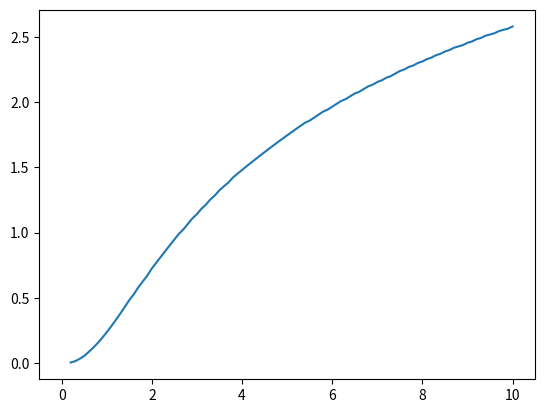

This chart was generated by the following Python code:
#A program to plot trajectories of a single orbiting object using the RK4 Method
 
#Import the necessary libraries
import matplotlib.pyplot as plt #Necessary to plot stuff
import math
from numpy import * #For things like pi, linspace, etc
 
def f(t, u): #This is the (vector) f(t,u) in the ODE; du/dt=f(t,u)
    x = u[0]
    vx = u[1]
    y = u[2]
    vy = u[3]
    v = sqrt(vx**2+vy**2)
    #mvt = (vy-(-gravity-(k*v**2)*(vy/v)))
    #print("This is mvt result"+str(mvt))
   # r = sqrt(x**2 + y**2)
    return [vx, -(k*v**2)*(vx/v), vy, -gravity-(k*v**2)*(vy/v)]
 
#Define the starting values, number of points, and the step
t_initial = 0.0
x_initial = 0.0
y_initial = 0.0
v_initial = 1.0
initial_angle = 10 * pi/180
gravity = 1
k=1
step = 0.01
points = 10000
 
#Start the t and u values lists
t_values = [t_initial]
u_values = [[x_initial, v_initial*cos(initial_angle), y_initial, v_initial*sin(initial_angle)]] #As u is a list, you'll need a list of lists (array) to store the u values
 
#Define a function to handle the RK4 Method update (this function does not need to be modified for different sized systems)
def RK4Meth(t, u):
    k1 = f(t, u)
    k2 = f(t + step/2, add(u, multiply(step/2, k1))) #Need to use the add( and multiply( functions to do the operations to each list item
    k3 = f(t + step/2, add(u, multiply(step/2, k2)))
    k4 = f(t + step, add(u, multiply(step, k3)))
    return add(u, multiply(step/6, add(k1, add(multiply(2, k2), add(multiply(2, k3), k4))))) #The add( function can only handle two lists at a time, so to add all the lists together we need to nest the function :(
 
#Actually calculate the u values
def Simulate():
    u_values.append(RK4Meth(t_values[-1],u_values[-1]))
    t_values.append(t_values[-1]+step)
    for i in range(points):
        if(u_values[-1][2]>0):
            u_values.append(RK4Meth(t_values[-1], u_values[-1])) #Add the next u value (the [-1] calls the last item in the current list)
            t_values.append(t_values[-1] + step) #Add the next t value
            #print(i,u_values[i]," Net Speed is "+str(sqrt(u_values[i][1]**2+u_values[i][3]**2)))

range_values = []
vel_values = []
z = 0
isntDone = True
print("hello")
while(isntDone):
    if(z<10):
        v_initial = z
        Simulate()
        print("Iteration "+str(z))
        xx_values = transpose(u_values)[0]
        dist = xx_values[-1]-xx_values[0]
        vel_values.append(v_initial)
        range_values.append(dist)
        print(str(v_initial)+" velocity,range  "+str(dist))
        z+=0.1
        u_values.clear()
        t_values.clear()
        u_values.append([x_initial,v_initial*cos(initial_angle),y_initial, v_initial*sin(initial_angle)])
        t_values.append(t_initial)
        
    else:
        isntDone = False

#Extract the x_values from the u_values array (the only values we're interested in plotting for this example)
x_values = transpose(u_values)[0] #The transpose turns the u_values array into a list of two lists, i.e. transpose(u_values) is [x_values, v_values]
y_values = transpose(u_values)[2]
vx_values = transpose(u_values)[1]
vy_values = transpose(u_values)[3]




print("With Inital Velocity of :"+str(v_initial)+" and an initial angle of "+str(initial_angle*(180/pi)))
print("Total iterations: "+str(size(x_values)))
print("The range was : "+str(x_values[-1]-x_values[0]))
print("Highest point acheived was: "+str(max(y_values)))
#Plot that stuff
plt.figure()
plt.plot(vel_values, range_values)
plt.show()
 

